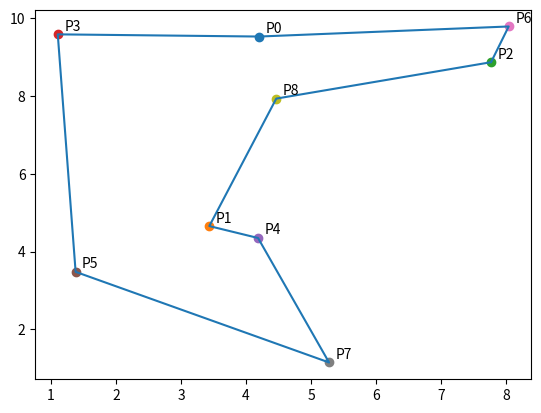

Reproduce this figure in Python.
# Imports
from random import seed
from random import random
from math import sqrt
from datetime import datetime
import matplotlib.pyplot as plt

# seed(200)

class point2D:
    # Point in 2D space with name, X and Y
    def __init__(self, name, x=0, y=0):
        self.name = name
        self.x = x
        self.y = y

    def __str__(self):
        rstr = self.name + ": ( %.3f ; %.3f )" % (self.x, self.y)
        return rstr

class polygonchain:
    # polygonchain consisting of n points2D with a name and length
    def __init__(self, name):
        self.name = name
        self.points = []
        self.nbpoints = 0
        self.length = 0

    def add_point(self, point):
        if self.nbpoints != 0:
            lastpoint = self.points[-1]
            self.add_length(lastpoint, point)
        self.points.append(point)
        self.nbpoints += 1
        self.name += point.name + "-"

    def add_length(self, lastpoint, newpoint):
        self.length = self.length + sqrt((lastpoint.x - newpoint.x) ** 2 + (lastpoint.y - newpoint.y) ** 2)

    def __lt__(self, other):
        return self.length < other.length
    
    def __gt__(self,other):
        return self.length > other.length

    def __str__(self):
        rstr = "Path : " + self.name + " ; Length = %.3f" % self.length
        return rstr

def generate_random_points(n=50, spacesize=10):
    """ 
    return a list containing n point2D 
    named increasingly for example "P" + n
    with x and y generated randomly within [0;spacesize]
    """

    pointlist = []
    for i in range(0, n):
        point = point2D(name="P" + str(i), x=spacesize * random(), y=spacesize * random())
        pointlist.append(point)
    return pointlist

def build_all_polygon_chain(point_list):
    """ 
    generates a list containing all possible polygonal chains 
    from a given list of points
    """

    
    # Create initial polygonnchain starting at point 0
    startpoint = point_list[0]
    pc = polygonchain("initial polygonnchain")
    pc.add_point(startpoint)
    # Initialize polygonchain list
    polychainlist = []
    polychainlist.append(pc)

    # For each level (except 0 as it's starting point)
    for n in range(1, len(point_list)):
        # Take the exisiting polygonalchains
        polychainlist_copy = polychainlist[:]
        for incomplete_polychain in polychainlist_copy:
            # Split point list between points that were/were not already in polygonchain
            remaining_point_list = point_list[:]
            points_already_added = []
            for point in incomplete_polychain.points:
                points_already_added.append(point)
                remaining_point_list.remove(point)
            # Create new chain with +1 point
            for newpoint in remaining_point_list:
                pc = polygonchain("")
                for point in points_already_added:
                    pc.add_point(point)
                pc.add_point(newpoint)
                polychainlist.append(pc)
            # Remove incomplete chain from the list
            polychainlist.remove(incomplete_polychain)

    # Close the Loop by going back at start point (point0)
    for pc in polychainlist:
        pc.add_point(startpoint)

    return polychainlist


def main():
    t1 = datetime.now()

    nb_points = 9
    point_list = generate_random_points(nb_points)
    polygonchain_list = build_all_polygon_chain(point_list)

    # Display point coordinates and add it on plot
    print("\nGenerated points:")
    for p in point_list:
        print(p)
        plt.scatter(p.x, p.y)
        plt.text(p.x + .1, p.y + .1, p.name, fontsize=10)

    # Find polygonal chain with smallest length
    shortest_path = min(polygonchain_list)
    print("\n--> Shortest %s" % shortest_path)

    # Longest path (to compare...)
    longest_path = max(polygonchain_list)
    print("\nFor info:\n- Worst %s" % longest_path)
    print("- Calculated total of %d paths possible through %d points" % (len(polygonchain_list),len(point_list)))

    # Draw path on plot
    xlist = [p.x for p in shortest_path.points]
    ylist = [p.y for p in shortest_path.points]
    plt.plot(xlist, ylist, linestyle='-')

    # Display computation time (start to be very long from 10 points => 9! = 362,880 paths)
    t2 = datetime.now()
    duration = t2 - t1
    print("- Computation time :{}".format(duration))

    # Finally show plot
    plt.show()


# Main:
if __name__ == "__main__":
    main()
